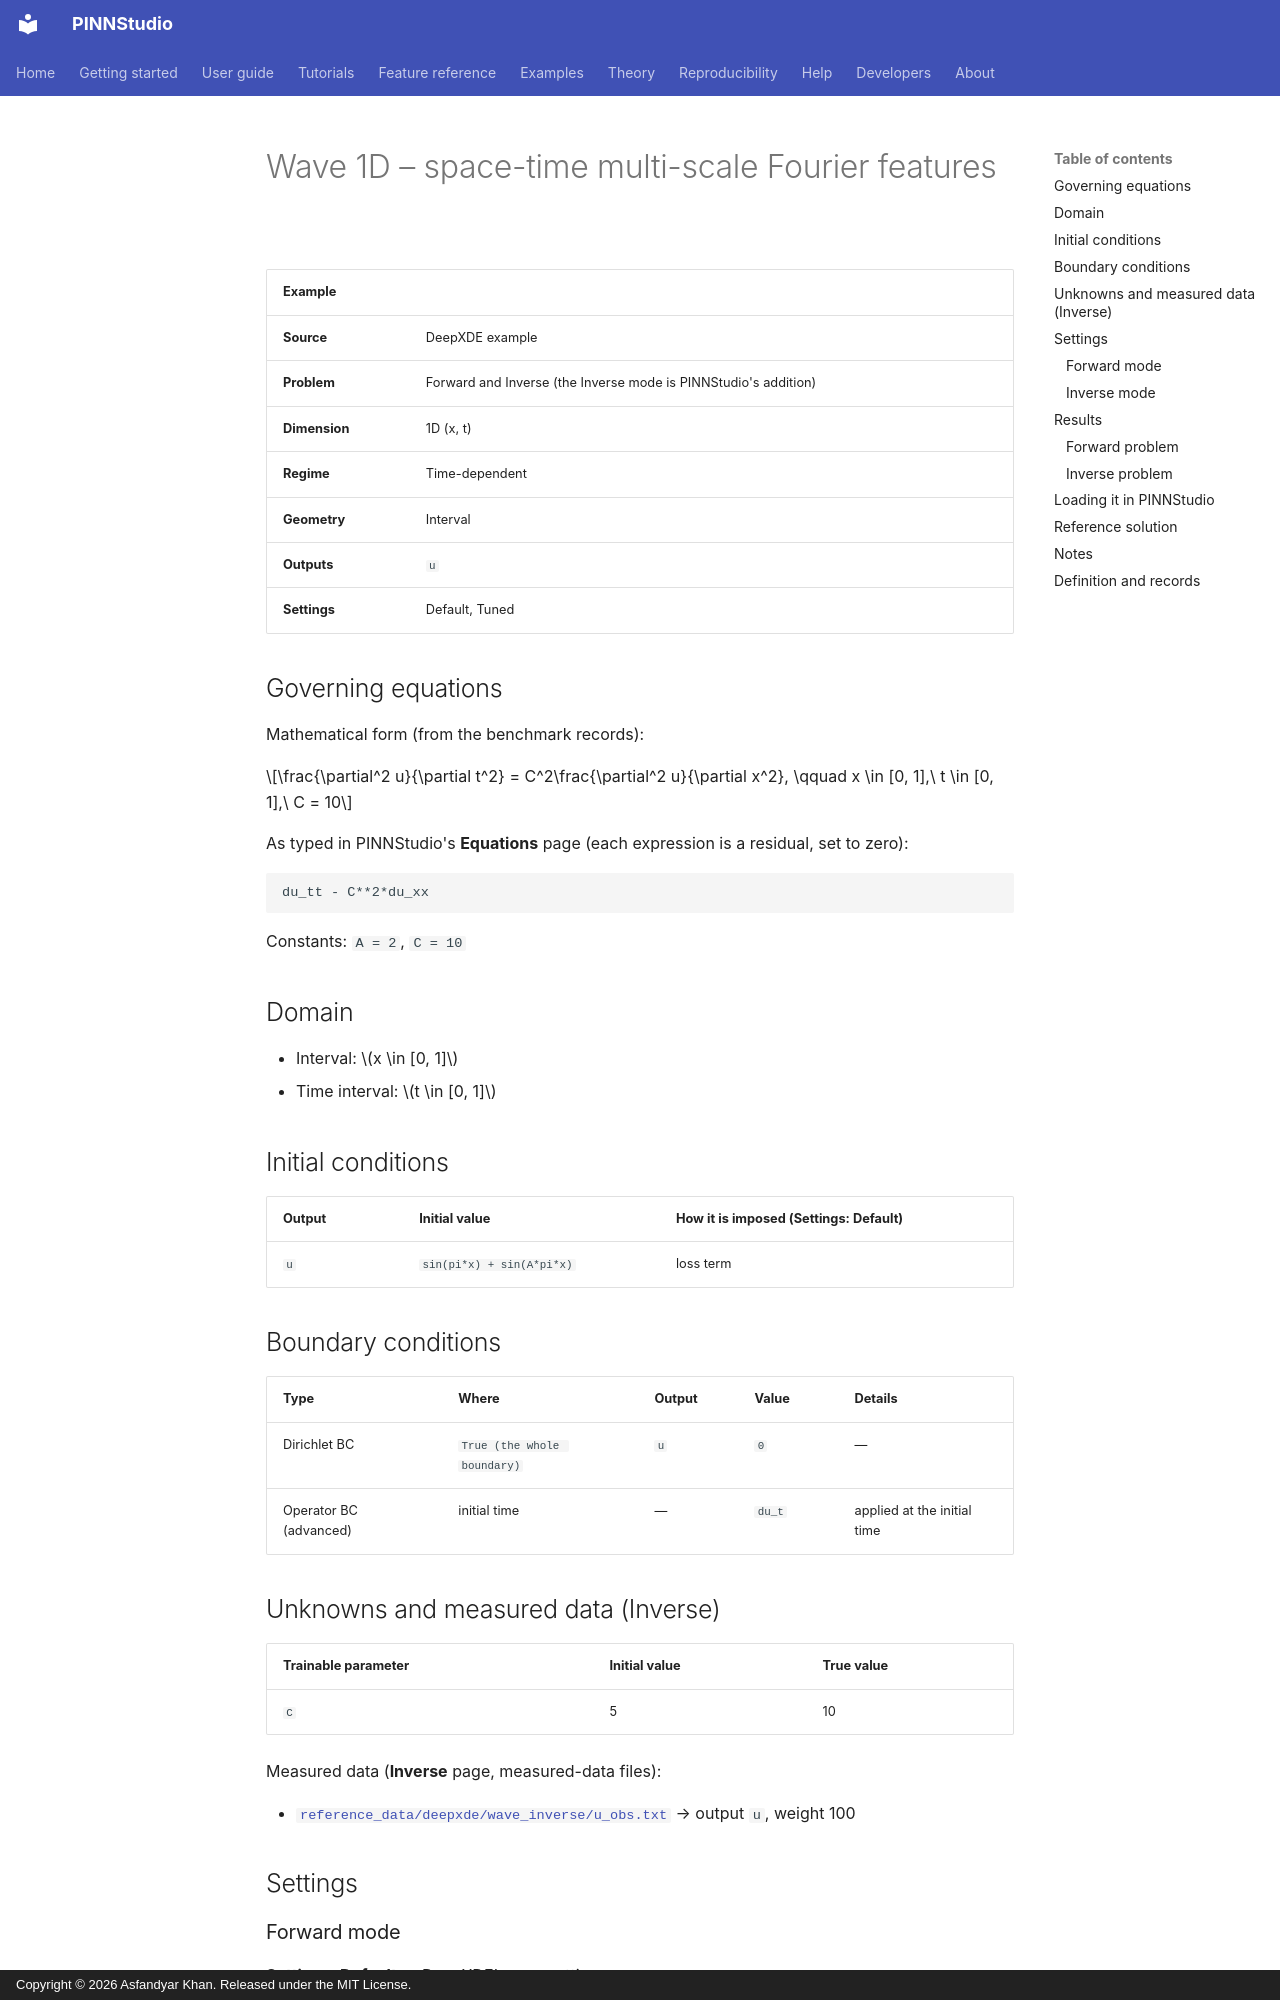

repository: AsfandyarKhan72/PINNStudio · page: examples/1d/wave-1d-space-time-multi-scale-fourier-features/index.html · generator: mkdocs · copyright: Copyright © 2026 Asfandyar Khan. Released under the MIT License.

---
search:
  boost: 0.5
---

# Wave 1D – space-time multi-scale Fourier features

| Example | |
|---|---|
| **Source** | DeepXDE example |
| **Problem** | Forward and Inverse (the Inverse mode is PINNStudio's addition) |
| **Dimension** | 1D (x, t) |
| **Regime** | Time-dependent |
| **Geometry** | Interval |
| **Outputs** | `u` |
| **Settings** | Default, Tuned |

## Governing equations

Mathematical form (from the benchmark records):

\[\frac{\partial^2 u}{\partial t^2} = C^2\frac{\partial^2 u}{\partial x^2}, \qquad x \in [0, 1],\ t \in [0, 1],\ C = 10\]

As typed in PINNStudio's **Equations** page (each expression is a residual, set to zero):

```text
du_tt - C**2*du_xx
```

Constants: `A = 2`, `C = 10`

## Domain

- Interval: \(x \in [0, 1]\)
- Time interval: \(t \in [0, 1]\)

## Initial conditions

| Output | Initial value | How it is imposed (Settings: Default) |
|---|---|---|
| `u` | `sin(pi*x) + sin(A*pi*x)` | loss term |

## Boundary conditions

| Type | Where | Output | Value | Details |
|---|---|---|---|---|
| Dirichlet BC | `True (the whole boundary)` | `u` | `0` | — |
| Operator BC (advanced) | initial time | — | `du_t` | applied at the initial time |

## Unknowns and measured data (Inverse)

| Trainable parameter | Initial value | True value |
|---|---|---|
| `C` | 5 | 10 |

Measured data (**Inverse** page, measured-data files):

- [`reference_data/deepxde/wave_inverse/u_obs.txt`](https://github.com/AsfandyarKhan72/PINNStudio/blob/v1.6.0/reference_data/deepxde/wave_inverse/u_obs.txt) → output `u`, weight 100

## Settings

### Forward mode

**Settings: Default** — DeepXDE's own settings

- **Network:** space-time multi-scale Fourier-feature network (STMsFFN), hidden layers 3 × 100, inputs (x, t), 1 output; activation tanh, initializer Glorot uniform; scales 1 (space), 1, 10 (time)
- **Points:** 360 domain, 360 boundary, 360 initial, 10,000 test
- **Loss weights:** `1,1,1,1` (equations, then boundary-condition rows, then initial conditions)
- **Methods:** [multi-scale Fourier features](../../reference/networks.md); collocation-point resampling every 1 iterations; input features `(x - 0.5)*2*sqrt(3); (t - 0.5)*2*sqrt(3)` ([reference](../../reference/networks.md)); [loss weights set from the initial losses](../../reference/loss-weights.md)

| Phase | Optimizer | Iterations | Learning rate | Decay |
|---|---|---|---|---|
| 1 | Adam | 10,000 | 0.001 | inverse time (2000, 0.9) |

??? note "Settings: Tuned"

    The Training Log reports: *Tuned settings: 3× iterations, a larger network, 3× points and an L-BFGS phase together.* The change is applied to the example's own settings.

    - **Network:** space-time multi-scale Fourier-feature network (STMsFFN), hidden layers 4 × 200, inputs (x, t), 1 output; activation tanh, initializer Glorot uniform; scales 1 (space), 1, 10 (time)
    - **Points:** 1,080 domain, 1,080 boundary, 1,080 initial, 10,000 test
    - **Loss weights:** `1,1,1,1` (equations, then boundary-condition rows, then initial conditions)
    - **Methods:** [multi-scale Fourier features](../../reference/networks.md); collocation-point resampling every 1 iterations; input features `(x - 0.5)*2*sqrt(3); (t - 0.5)*2*sqrt(3)` ([reference](../../reference/networks.md)); [loss weights set from the initial losses](../../reference/loss-weights.md)

    | Phase | Optimizer | Iterations | Learning rate | Decay |
    |---|---|---|---|---|
    | 1 | Adam | 30,000 | 0.001 | inverse time (2000, 0.9) |
    | 2 | L-BFGS | 15,000 | — | none |
